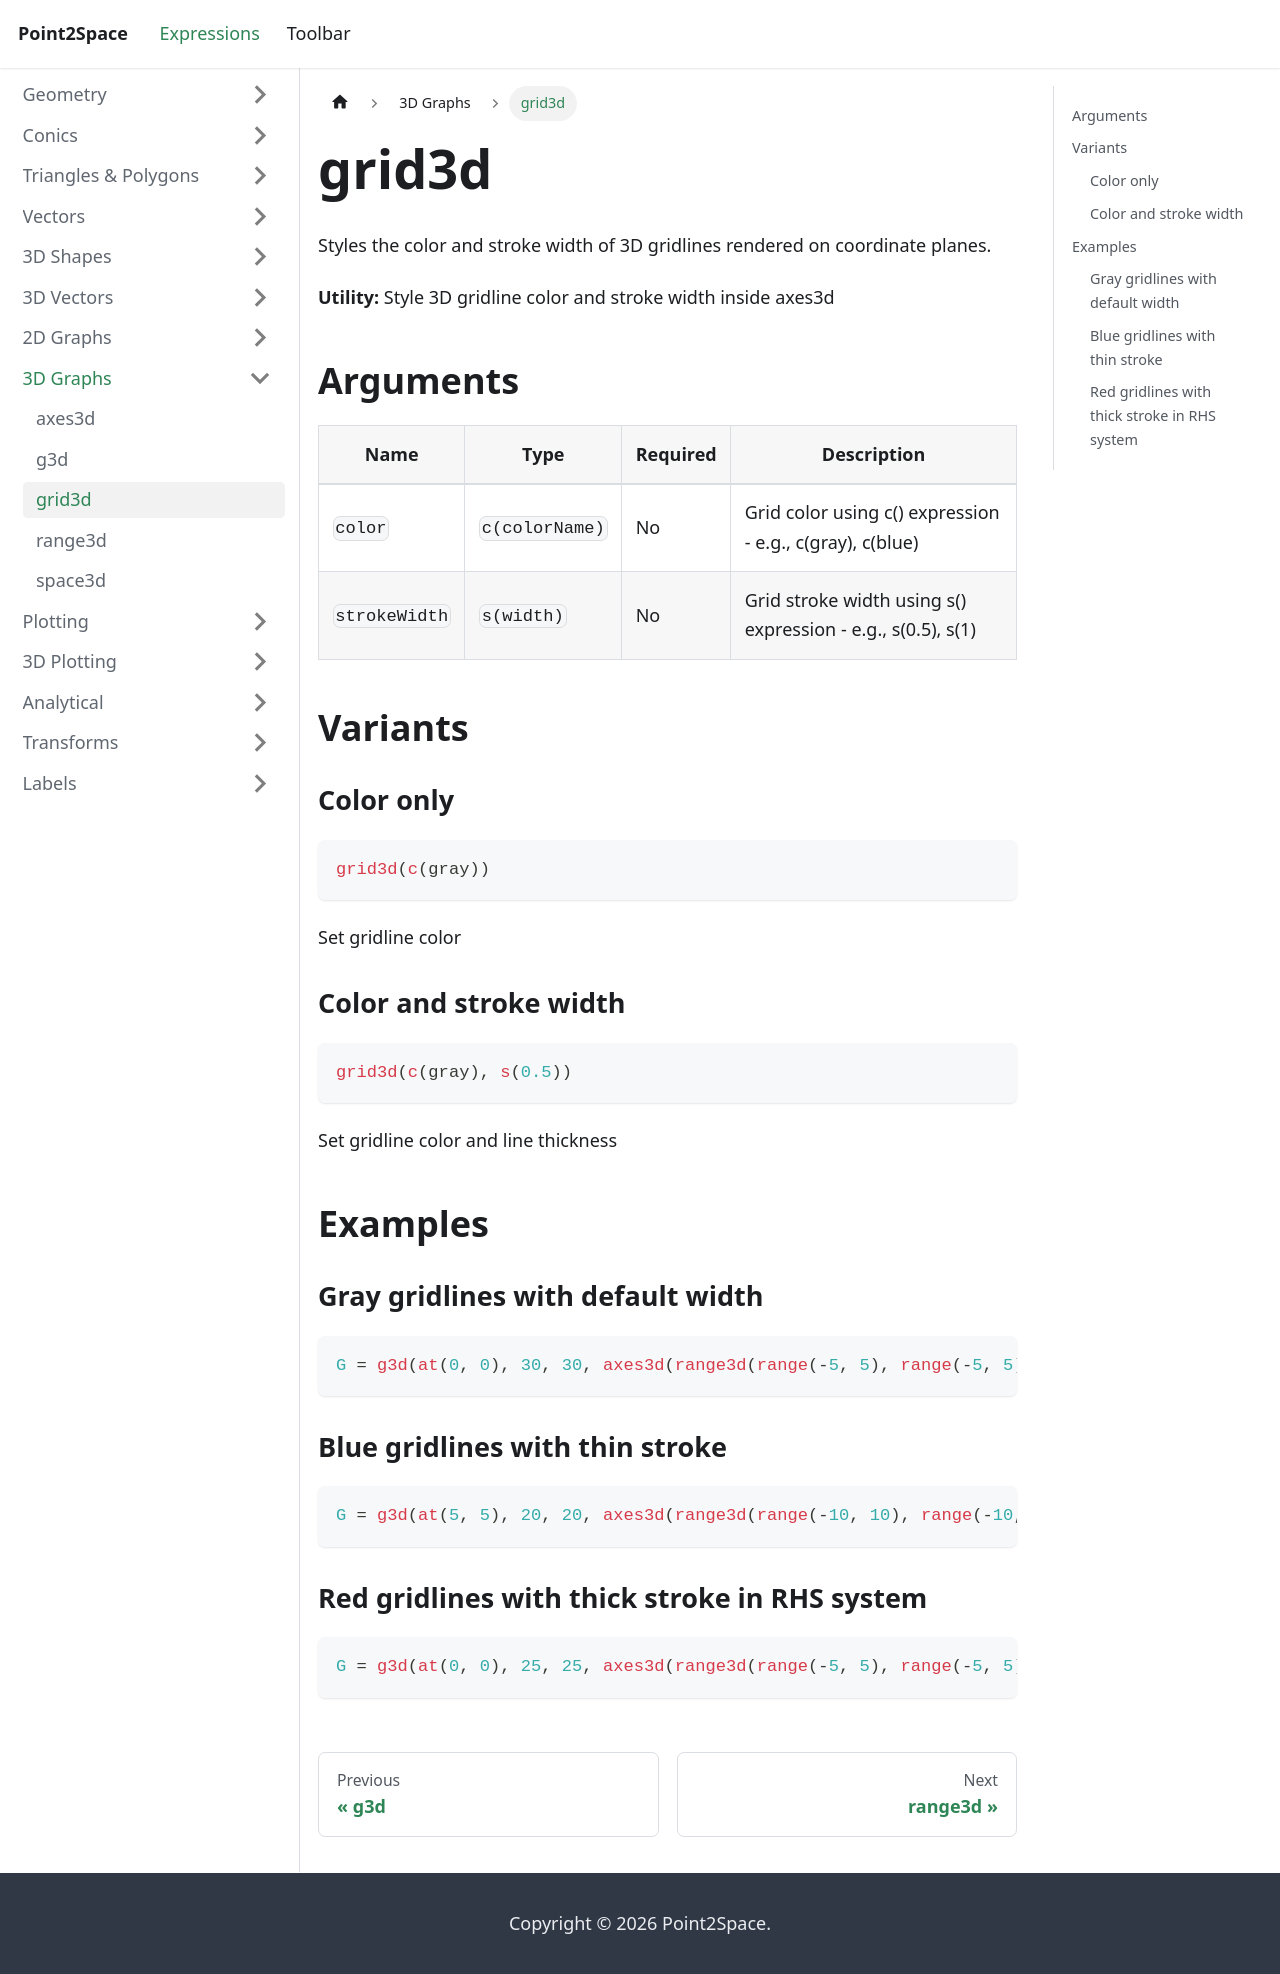

repository: provility/p2s-docs · page: expressions/graph3d/grid3d/index.html · generator: docusaurus

---
title: grid3d
sidebar_label: grid3d
---

# grid3d

Styles the color and stroke width of 3D gridlines rendered on coordinate planes.

**Utility:** Style 3D gridline color and stroke width inside axes3d

## Arguments

| Name | Type | Required | Description |
|------|------|----------|-------------|
| `color` | `c(colorName)` | No | Grid color using c() expression - e.g., c(gray), c(blue) |
| `strokeWidth` | `s(width)` | No | Grid stroke width using s() expression - e.g., s(0.5), s(1) |

## Variants

### Color only

```js
grid3d(c(gray))
```

Set gridline color

### Color and stroke width

```js
grid3d(c(gray), s(0.5))
```

Set gridline color and line thickness

## Examples

### Gray gridlines with default width

```js
G = g3d(at(0, 0), 30, 30, axes3d(range3d(range(-5, 5), range(-5, 5), range(-5, 5)), grid3d(c(gray)), "gridlines"))
```

### Blue gridlines with thin stroke

```js
G = g3d(at(5, 5), 20, 20, axes3d(range3d(range(-10, 10), range(-10, 10), range(-5, 5)), grid3d(c(blue), s(0.5)), "gridlines", "lhs"))
```

### Red gridlines with thick stroke in RHS system

```js
G = g3d(at(0, 0), 25, 25, axes3d(range3d(range(-5, 5), range(-5, 5), range(-5, 5)), grid3d(c(red), s(1)), "gridlines", "rhs"))
```
